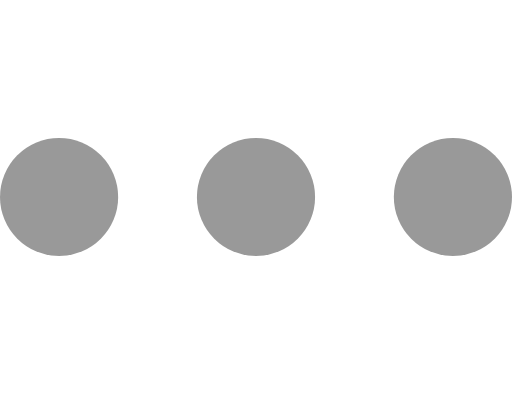
t = 0.00 s
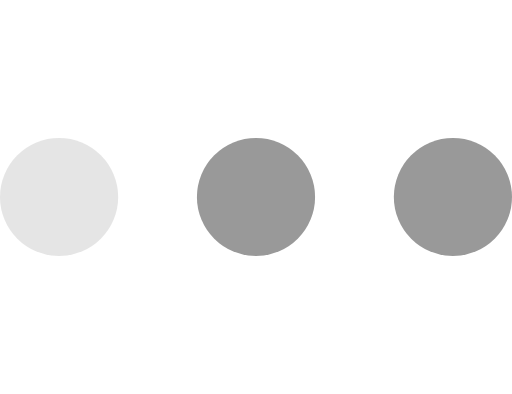
t = 0.28 s
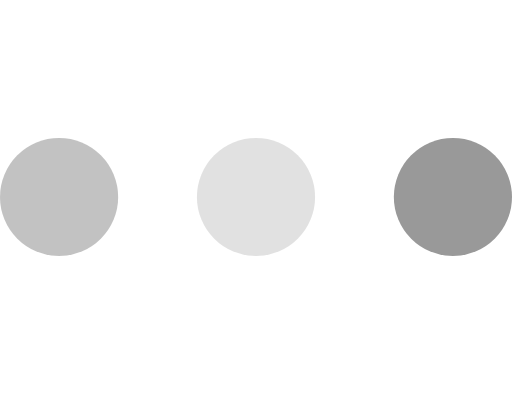
t = 0.45 s
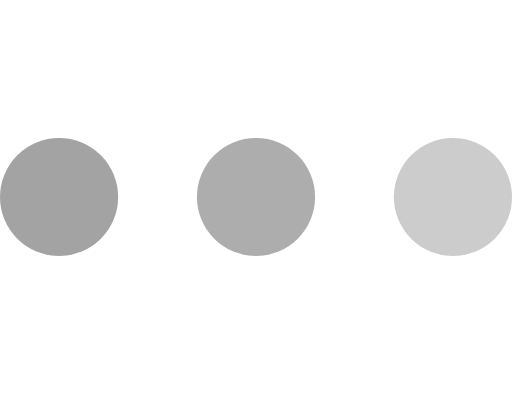
t = 0.70 s
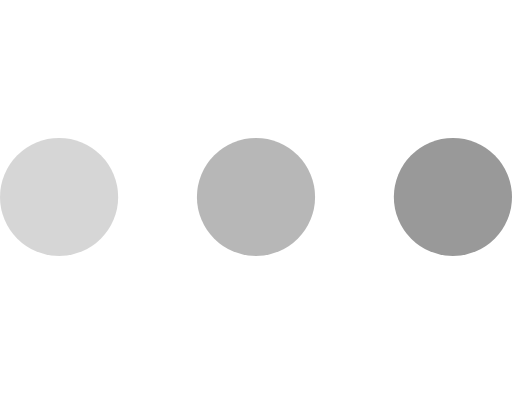
t = 0.95 s
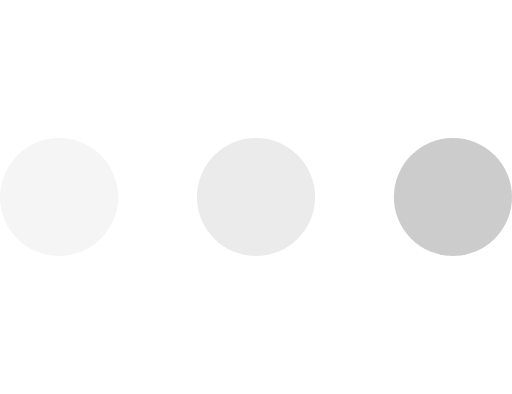
t = 1.20 s

The animated SVG that drew these frames (rendered in a browser with its animation timeline set to each time). Animation: 3 SMIL elements (animate=3); one cycle of 1.45 s, repeats indefinitely.


<svg version="1.1" id="L4" xmlns="http://www.w3.org/2000/svg" xmlns:xlink="http://www.w3.org/1999/xlink" x="0px" y="0px"
  viewBox="0 0 52 40" enable-background="new 0 0 0 0" xml:space="preserve">
  <circle fill="#999" stroke="none" cx="6" cy="20" r="6">
    <animate
      attributeName="opacity"
      dur="1s"
      values="0;1;0"
      repeatCount="indefinite"
      begin="0.15"/>    
  </circle>
  <circle fill="#999" stroke="none" cx="26" cy="20" r="6">
    <animate
      attributeName="opacity"
      dur="1s"
      values="0;1;0"
      repeatCount="indefinite" 
      begin="0.3"/>       
  </circle>
  <circle fill="#999" stroke="none" cx="46" cy="20" r="6">
    <animate
      attributeName="opacity"
      dur="1s"
      values="0;1;0"
      repeatCount="indefinite" 
      begin="0.45"/>     
  </circle>
</svg>
